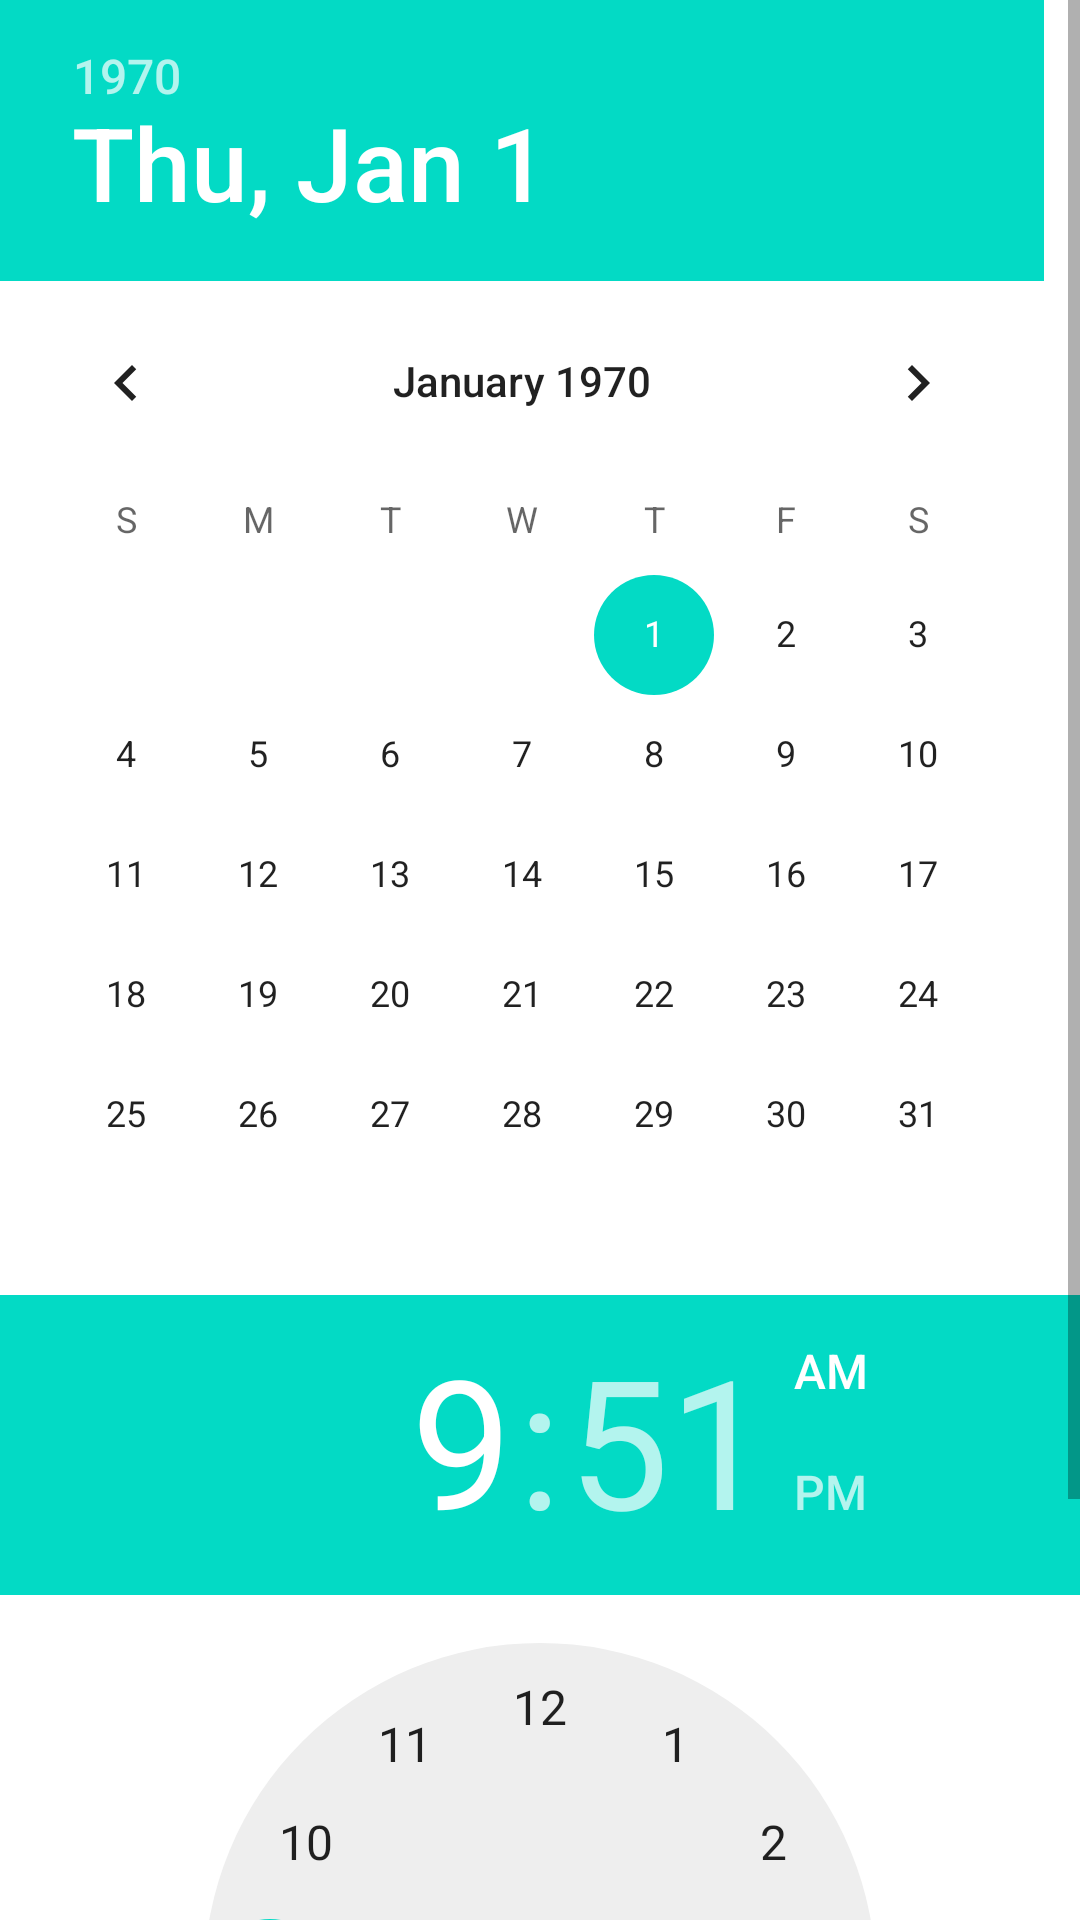

Android layout source for this screen:
<!-- AndroidManifest.xml: application theme Theme.TimeLapse -->
<!-- res/layout/dialog_date_preference.xml -->
<ScrollView xmlns:android="http://schemas.android.com/apk/res/android"
    android:id="@+id/scrollView1"
    android:layout_width="fill_parent"
    android:layout_height="fill_parent" >

    <LinearLayout
        android:layout_width="match_parent"
        android:layout_height="wrap_content"
        android:orientation="vertical" >

        <DatePicker
            android:id="@+id/dialog_date_preference_date"
            android:layout_width="match_parent"
            android:layout_height="wrap_content" />

        <TimePicker
            android:id="@+id/dialog_date_preference_time"
            android:layout_width="match_parent"
            android:layout_height="wrap_content" />
    </LinearLayout>

</ScrollView>
<!-- resources referenced by this layout -->
<resources>
  <style name="Theme.TimeLapse" parent="Theme.MaterialComponents.DayNight.DarkActionBar">
          
          <item name="colorPrimary">@color/purple_500</item>
          <item name="colorPrimaryVariant">@color/purple_700</item>
          <item name="colorOnPrimary">@color/white</item>
          
          <item name="colorSecondary">@color/teal_200</item>
          <item name="colorSecondaryVariant">@color/teal_700</item>
          <item name="colorOnSecondary">@color/black</item>
          
          <item name="android:statusBarColor" tools:targetApi="l">?attr/colorPrimaryVariant</item>
          
          <item name="actionBarStyle">@style/MyActionBar</item>
      </style>
  <style name="MyActionBar" parent="@style/Widget.MaterialComponents.ActionBar.PrimarySurface">
          <item name="titleTextStyle">@style/MyTheme.ActionBar.TitleTextStyle</item>
      </style>
  <style name="MyTheme.ActionBar.TitleTextStyle" parent="@style/TextAppearance.AppCompat.Widget.ActionBar.Title">
          <item name="android:textSize">20dp</item>
      </style>
  <!-- not gathered from this repository: default colours our renderer supplied (Android Studio template values) -->
  <color name="purple_500">#FF6200EE</color>
  <color name="purple_700">#FF3700B3</color>
  <color name="teal_200">#FF03DAC5</color>
  <color name="teal_700">#FF018786</color>
  <color name="black">#FF000000</color>
  <color name="white">#FFFFFFFF</color>
</resources>
